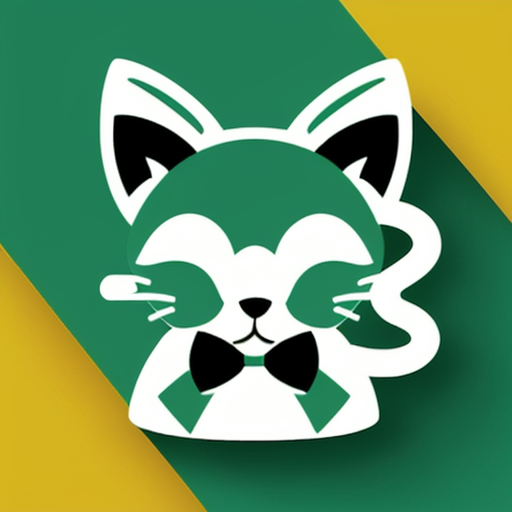
Generation parameters embedded in this image by AUTOMATIC1111 Stable Diffusion web UI or a fork of it (Forge, ...) (PNG 'parameters' text chunk):
Simple and iconic icon design of combining  smoking, smoke from cigarette, and cute cat with a bow tie motifs, vector drawing, trending on behance ,simple, minimal, cute, happy, white background and green contents, JT
Negative prompt: photorealistic, complicated, horror, scary, shadow, 
Steps: 20, Sampler: DPM++ 2M SDE Karras, CFG scale: 9, Seed: 874744726, Size: 512x512, Model hash: 107d2a241b, Model: cyberrealistic_v31, Version: v1.4.0-2-g8d0078b6